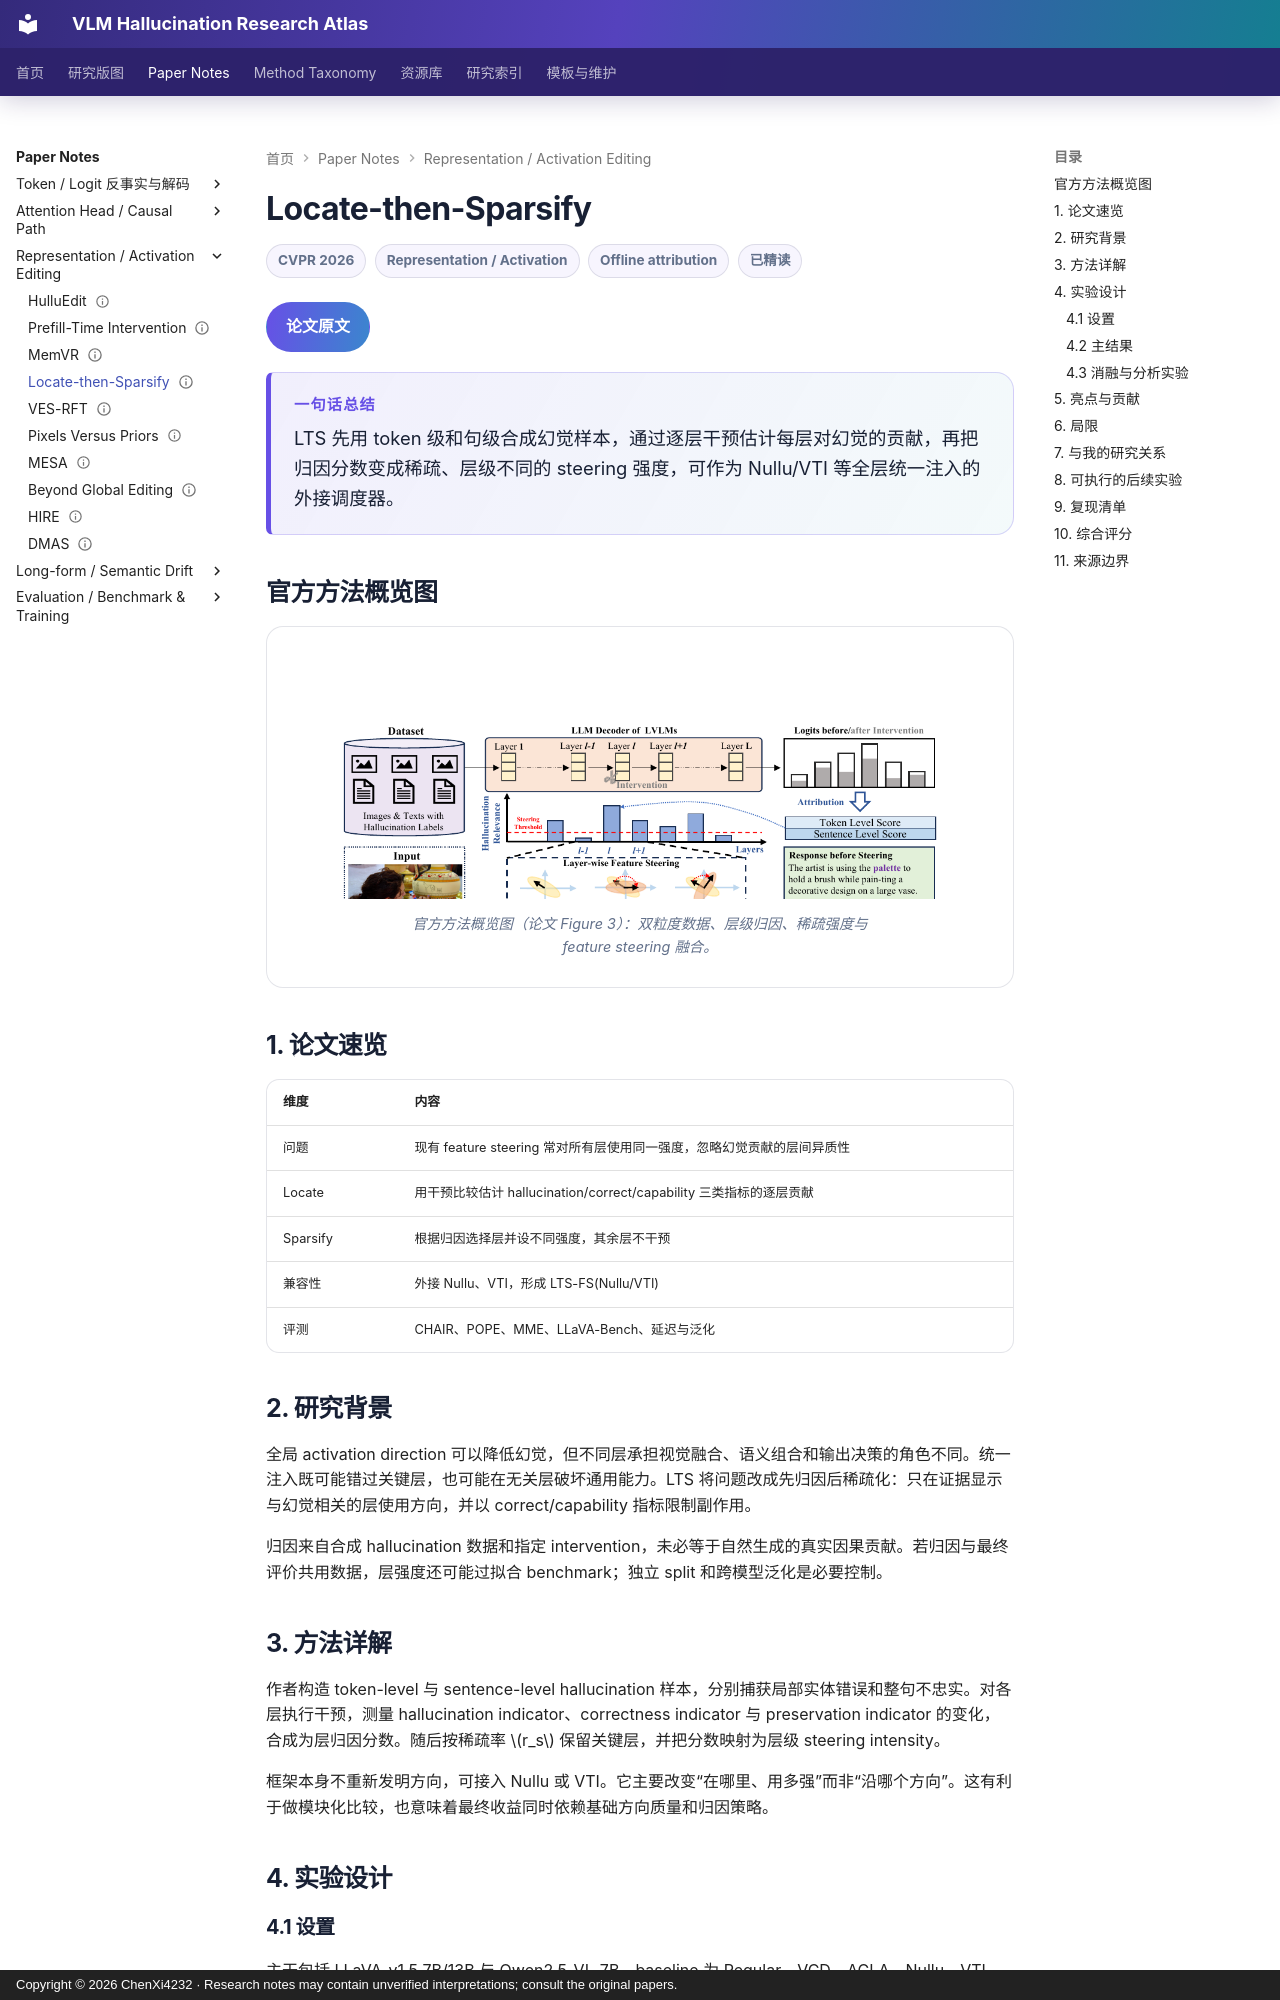

repository: ChenXi4232/vlm-hallucination-notes · page: papers/locate-then-sparsify/index.html · generator: mkdocs · copyright: Copyright © 2026 ChenXi4232 · Research notes may contain unverified interpretations; consult the original papers.

---
title: "Locate-then-Sparsify: Attribution Guided Sparse Strategy for Visual Hallucination Mitigation"
description: 以 token/句级幻觉数据归因各层贡献，并将已有 feature steering 转成逐层稀疏强度
authors: [Tiantian Dang, Chao Bi, Shufan Shen, Jinzhe Liu, Qingming Huang, Shuhui Wang]
venue: CVPR
year: 2026
resource_type: 方法论文
direction: Representation / Activation
hallucination_type: [Object hallucination, Sentence-level hallucination]
method_level: [Layer-level, Feature steering]
training: Offline attribution
status: 已精读
source_status: CVPR 2026 接收信息与 arXiv v2 官方论文已核对
review_state: automated
added_at: 2026-08-24
last_verified: 2026-08-24
paper_url: https://arxiv.org/abs/2603.16284
overview_figure: ../assets/images/papers/locate-then-sparsify-overview.png
overview_figure_source: Figure 3 from the official arXiv v2 paper
tags: [Locate-then-Sparsify, LTS-FS, Attribution, Layer-wise steering, CVPR]
---

# Locate-then-Sparsify

<div class="paper-meta"><span>CVPR 2026</span><span>Representation / Activation</span><span>Offline attribution</span><span>已精读</span></div>

[论文原文](https://arxiv.org/abs/2603.16284){ .kb-button .primary }

<div class="paper-tldr"><strong>一句话总结</strong><p>LTS 先用 token 级和句级合成幻觉样本，通过逐层干预估计每层对幻觉的贡献，再把归因分数变成稀疏、层级不同的 steering 强度，可作为 Nullu/VTI 等全层统一注入的外接调度器。</p></div>

## 官方方法概览图

<figure class="paper-figure"><a href="../../assets/images/papers/locate-then-sparsify-overview.png" target="_blank" rel="noopener"><img src="../../assets/images/papers/locate-then-sparsify-overview.png" alt="Locate-then-Sparsify 官方流程"></a><figcaption>官方方法概览图（论文 Figure 3）：双粒度数据、层级归因、稀疏强度与 feature steering 融合。</figcaption></figure>

## 1. 论文速览

| 维度 | 内容 |
|---|---|
| 问题 | 现有 feature steering 常对所有层使用同一强度，忽略幻觉贡献的层间异质性 |
| Locate | 用干预比较估计 hallucination/correct/capability 三类指标的逐层贡献 |
| Sparsify | 根据归因选择层并设不同强度，其余层不干预 |
| 兼容性 | 外接 Nullu、VTI，形成 LTS-FS(Nullu/VTI) |
| 评测 | CHAIR、POPE、MME、LLaVA-Bench、延迟与泛化 |

## 2. 研究背景

全局 activation direction 可以降低幻觉，但不同层承担视觉融合、语义组合和输出决策的角色不同。统一注入既可能错过关键层，也可能在无关层破坏通用能力。LTS 将问题改成先归因后稀疏化：只在证据显示与幻觉相关的层使用方向，并以 correct/capability 指标限制副作用。

归因来自合成 hallucination 数据和指定 intervention，未必等于自然生成的真实因果贡献。若归因与最终评价共用数据，层强度还可能过拟合 benchmark；独立 split 和跨模型泛化是必要控制。
